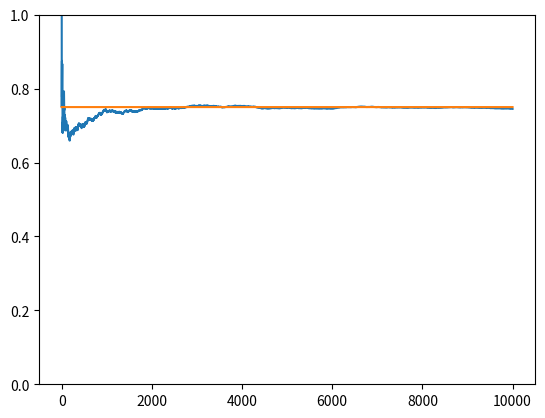

Write Python code to recreate this figure.
import matplotlib.pyplot as plt
import numpy as np

# Also known as Multi Armed Bandit
NUM_TRIALS = 10000
EPS = 0.1
BANDIT_PROBABILITIES = [0.2, 0.5, 0.75]


class Bandit:
    def __init__(self, p):
        # p is the win rate
        self.p = p
        self.p_estimate = 5.
        self.N = 1.

    def pull(self):
        # draw a 1 with probability p
        return np.random.random() < self.p

    def update(self, x):
        self.N = self.N + 1
        self.p_estimate = self.p_estimate + 1 / self.N * (x - self.p_estimate)


def experiment():
    bandits = [Bandit(p) for p in BANDIT_PROBABILITIES]

    rewards = np.zeros(NUM_TRIALS)
    for i in range(NUM_TRIALS):
        # use optimistic initial values to select the next bandit
        j = np.argmax([b.p_estimate for b in bandits])

        # pull the arm of bandit with largest sample
        x = bandits[j].pull()

        # update rewards
        rewards[i] = x

        # update bandit
        bandits[j].update(x)

    # print mean estimates for each bandits
    for b in bandits:
        print("mean estimate:", b.p_estimate)

    # print total reward
    print("total reward earned:", rewards.sum())
    print("overall win rate:", rewards.sum() / NUM_TRIALS)
    print("num times selected each bandit:", [b.N for b in bandits])

    # plot the result
    cumulative_rewards = np.cumsum(rewards)
    win_rates = cumulative_rewards / (np.arange(NUM_TRIALS) + 1)
    plt.ylim([0, 1])
    plt.plot(win_rates)
    plt.plot(np.ones(NUM_TRIALS) * np.max(BANDIT_PROBABILITIES))
    plt.show()


if __name__ == "__main__":
    experiment()
